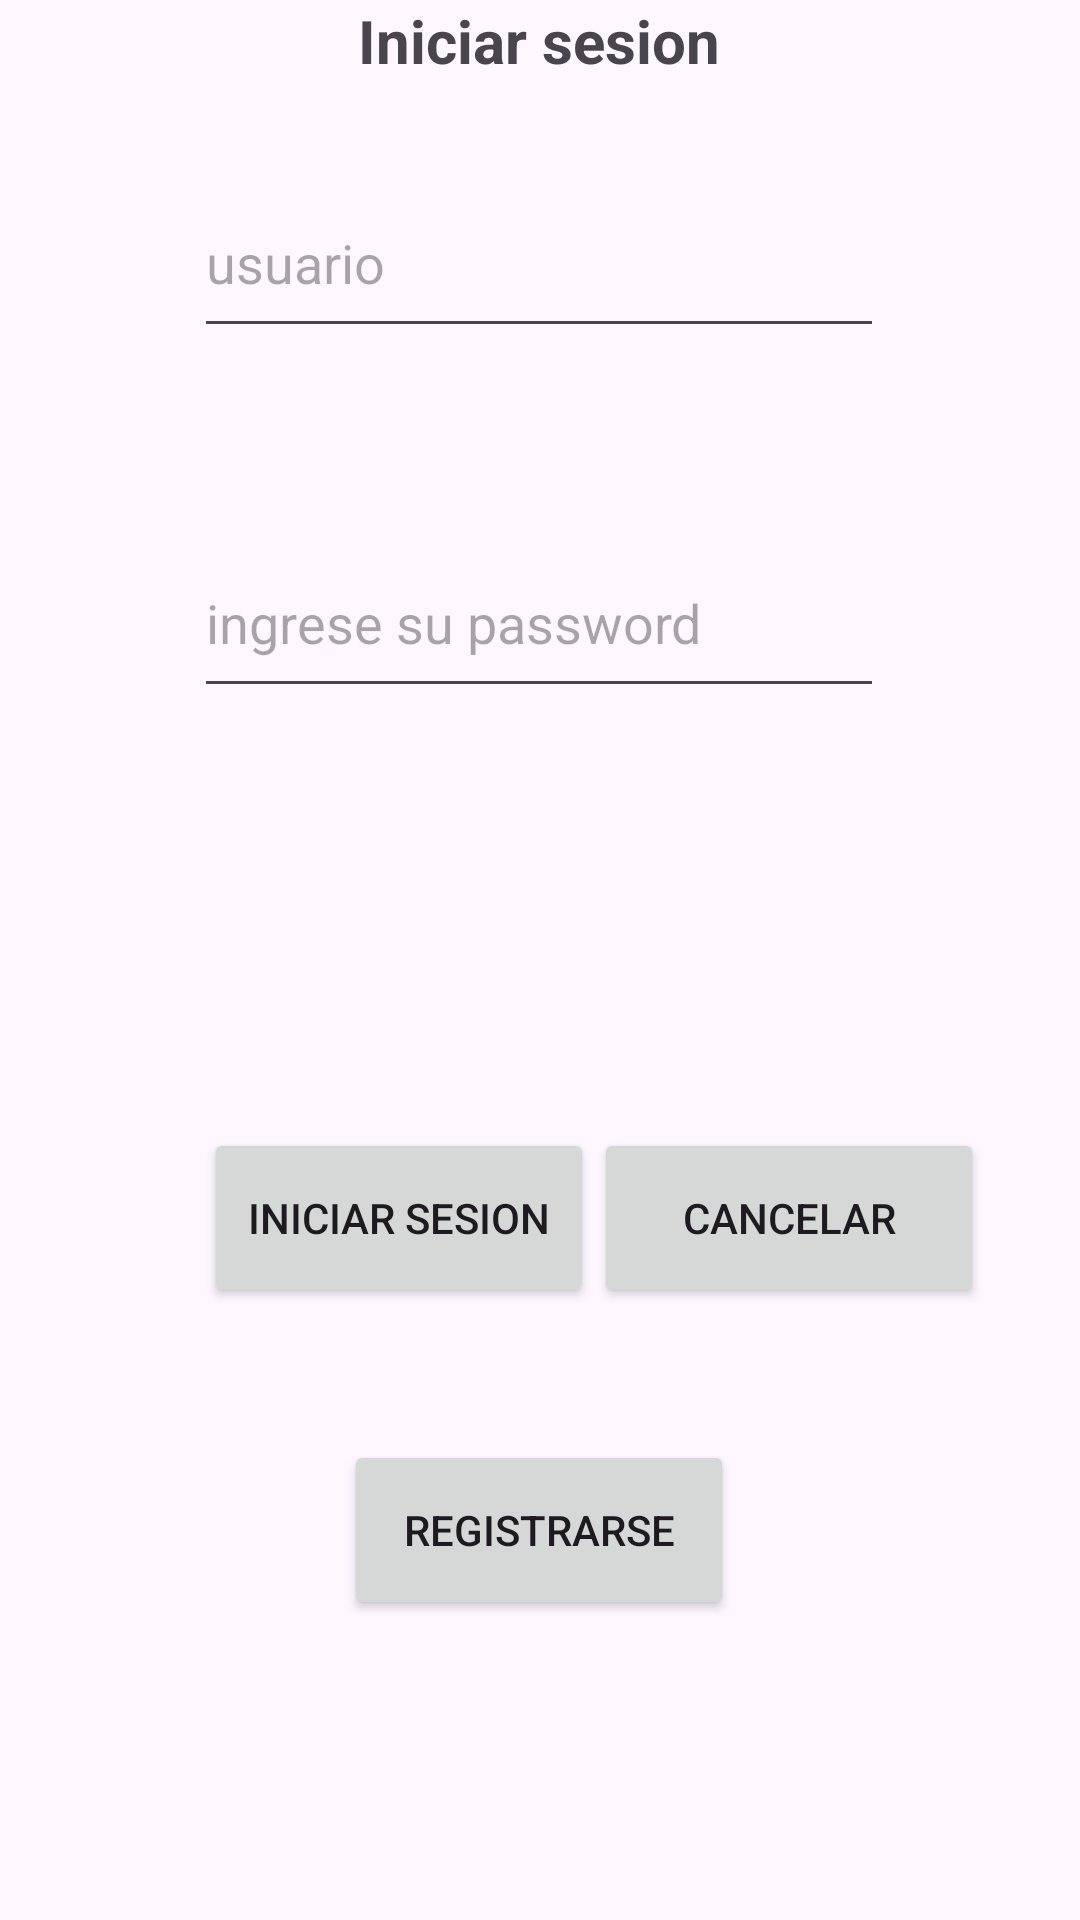

Layout XML and referenced resources for this Android screen:
<!-- AndroidManifest.xml: application theme Theme.Material3.Light -->
<!-- res/layout/activity_login.xml -->
<?xml version="1.0" encoding="utf-8"?>
<androidx.constraintlayout.widget.ConstraintLayout
        xmlns:android="http://schemas.android.com/apk/res/android"
        xmlns:tools="http://schemas.android.com/tools"
        xmlns:app="http://schemas.android.com/apk/res-auto"
        android:layout_width="match_parent"
        android:layout_height="match_parent"
        tools:context=".Login">

    <EditText
            android:layout_width="230dp"
            android:layout_height="60dp"
            android:inputType="numberPassword"
            android:ems="10"
            android:id="@+id/password"
            android:hint="ingrese su password"
            app:layout_constraintStart_toStartOf="parent"
            app:layout_constraintEnd_toEndOf="parent" app:layout_constraintBottom_toBottomOf="parent"
            app:layout_constraintHorizontal_bias="0.497" android:layout_marginBottom="404dp"/>
    
    <TextView
            android:text="Iniciar sesion"
            android:layout_width="130dp"
            android:layout_height="60dp" android:id="@+id/textView2"
            tools:layout_editor_absoluteY="58dp" app:layout_constraintStart_toStartOf="parent"
            app:layout_constraintEnd_toEndOf="parent" app:layout_constraintHorizontal_bias="0.498"
            android:textAlignment="center" android:textSize="20sp" android:textStyle="bold"/>
    <Button
            android:text="Iniciar sesion"
            android:layout_width="130dp"
            android:layout_height="60dp" android:id="@+id/ingresar"
            app:layout_constraintStart_toStartOf="parent" android:layout_marginStart="68dp"
            app:layout_constraintBottom_toBottomOf="parent" android:layout_marginBottom="204dp"/>
    <Button
            android:text="Cancelar"
            android:layout_width="130dp"
            android:layout_height="60dp" android:id="@+id/cancelar"
            app:layout_constraintStart_toEndOf="@+id/ingresar"
            app:layout_constraintEnd_toEndOf="parent" app:layout_constraintHorizontal_bias="0.0"
            app:layout_constraintBottom_toBottomOf="parent" android:layout_marginBottom="204dp"/>
    <Button
            android:text="Registrarse"
            android:layout_width="130dp"
            android:layout_height="60dp" android:id="@+id/registrar"
            app:layout_constraintEnd_toEndOf="parent"
            app:layout_constraintStart_toStartOf="parent" app:layout_constraintBottom_toBottomOf="parent"
            app:layout_constraintHorizontal_bias="0.498" android:layout_marginBottom="100dp"/>
    <com.google.android.material.textfield.TextInputEditText
            android:layout_width="230dp"
            android:layout_height="60dp"
            android:id="@+id/usuario"
            android:hint="usuario" app:layout_constraintStart_toStartOf="parent"
            app:layout_constraintEnd_toEndOf="parent" app:layout_constraintBottom_toTopOf="@+id/password"
            app:layout_constraintHorizontal_bias="0.497" android:layout_marginBottom="60dp"/>


</androidx.constraintlayout.widget.ConstraintLayout>
<!-- resources referenced by this layout -->
<resources>

</resources>
